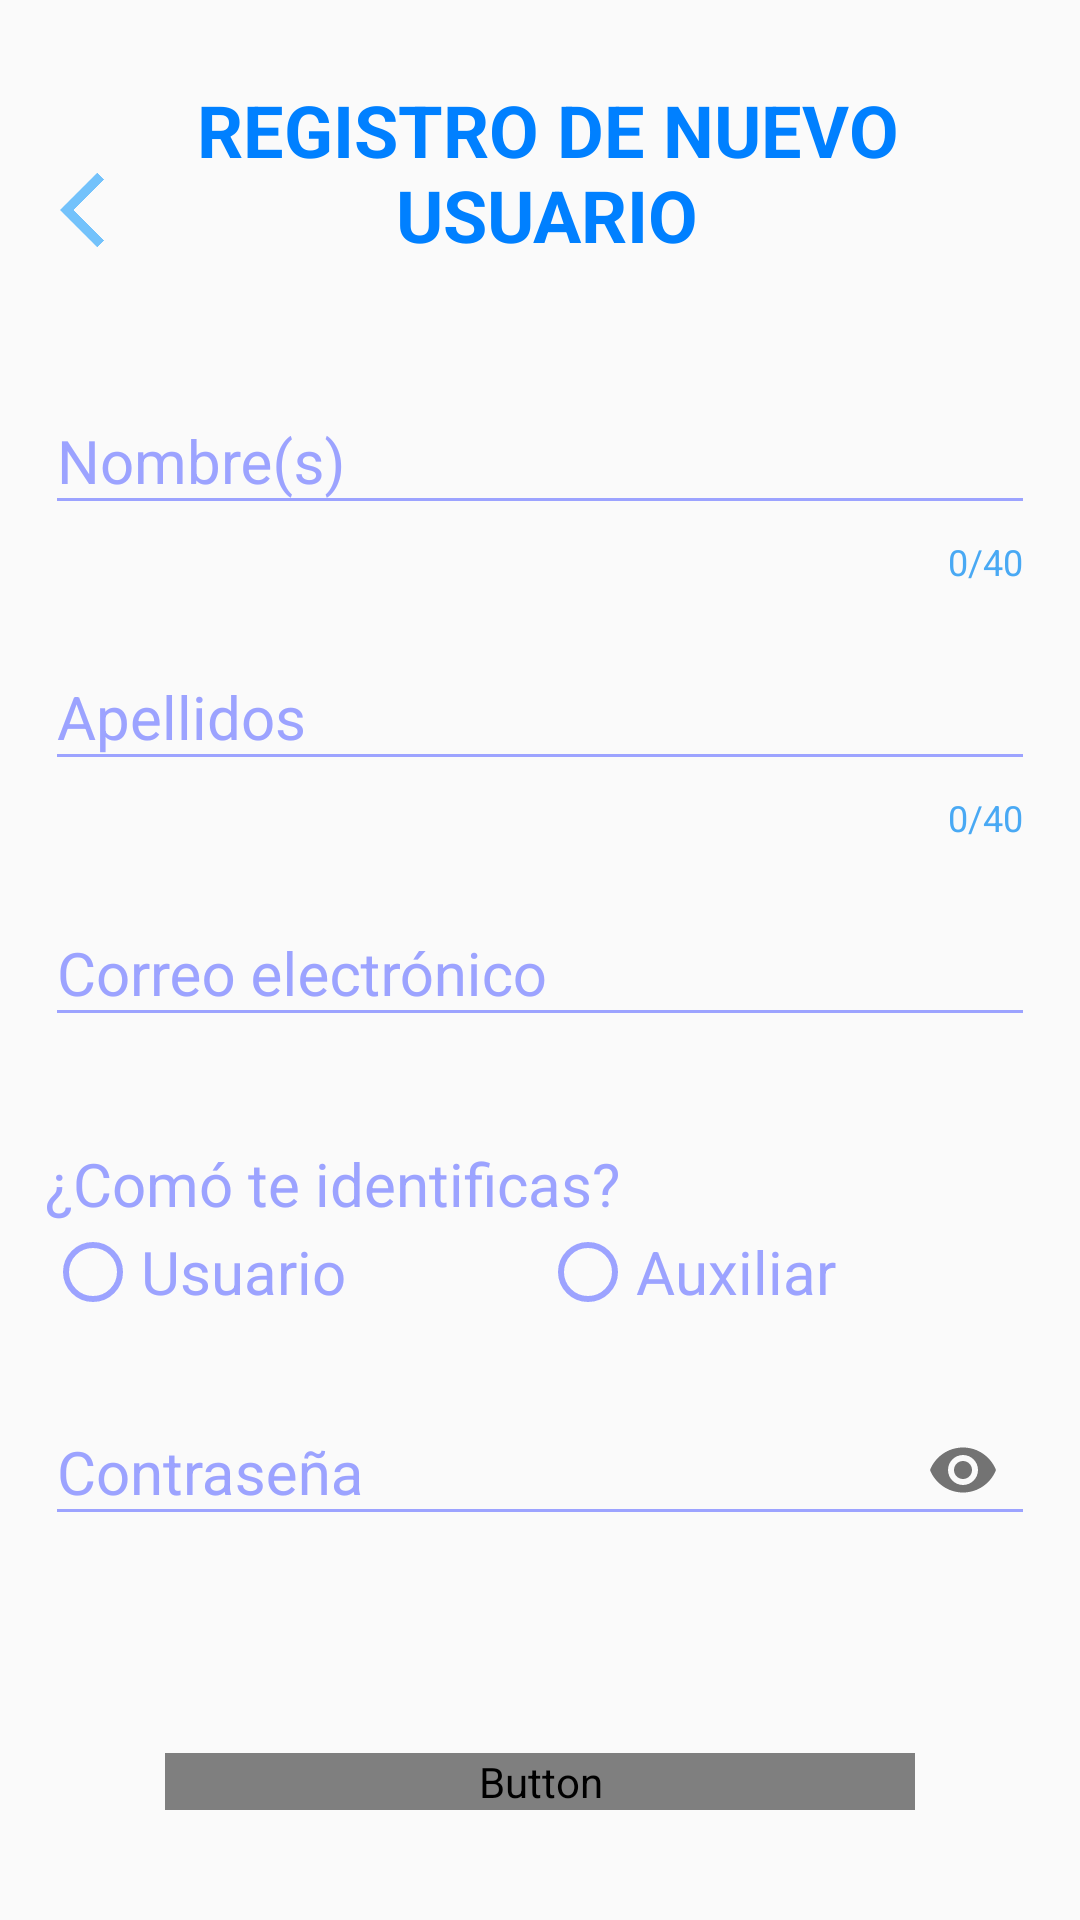

The Android layout XML behind this screen, and the referenced resources:
<!-- AndroidManifest.xml: activity theme AppTheme.NoActionBar -->
<!-- res/layout/activity_registro_i.xml -->
<?xml version="1.0" encoding="utf-8"?>
<RelativeLayout xmlns:android="http://schemas.android.com/apk/res/android"
    xmlns:app="http://schemas.android.com/apk/res-auto"
    xmlns:tools="http://schemas.android.com/tools"
    android:layout_width="match_parent"
    android:layout_height="match_parent"
    android:foregroundTint="#FFFFFF"
    android:orientation="vertical"
    android:paddingLeft="15dp"
    android:paddingRight="15dp"
    tools:context=".RegistroIActivity">

    <TextView
        android:id="@+id/textView2"
        android:layout_width="wrap_content"
        android:layout_height="wrap_content"
        android:layout_alignParentTop="true"
        android:layout_alignParentEnd="true"
        android:layout_marginTop="27dp"
        android:paddingRight="30dp"
        android:layout_toEndOf="@+id/ivBack_i"
        android:gravity="center_horizontal"
        android:text="REGISTRO DE NUEVO USUARIO"
        android:textColor="@color/colorDark"
        android:textSize="@dimen/txt_registry"
        android:textStyle="bold"
        tools:layout_editor_absoluteX="25dp"
        tools:layout_editor_absoluteY="90dp" />

    <ScrollView
        android:layout_width="match_parent"
        android:layout_height="wrap_content"
        android:layout_alignParentTop="true"
        android:layout_marginTop="120dp"
        android:scrollbars="none">

        <LinearLayout
            android:layout_width="match_parent"
            android:layout_height="wrap_content"
            android:orientation="vertical">

            <com.google.android.material.textfield.TextInputLayout
                android:id="@+id/text_input_namei"
                android:layout_width="match_parent"
                android:layout_height="wrap_content"
                android:textColorHint="@color/colorHint"
                app:counterEnabled="true"
                app:counterMaxLength="40"
                app:counterOverflowTextAppearance="@style/CounterOverFlow"
                app:counterTextAppearance="@style/Counter"
                app:errorEnabled="true"
                app:errorTextAppearance="@style/CounterOverFlow">

                <com.google.android.material.textfield.TextInputEditText
                    android:id="@+id/etNombres"
                    android:layout_width="match_parent"
                    android:layout_height="wrap_content"
                    android:backgroundTint="@color/colorHint"
                    android:hapticFeedbackEnabled="false"
                    android:hint="@string/hNombres"
                    android:inputType="textCapWords"
                    android:shadowColor="@color/colorLetter"
                    android:textColor="@color/colorLetter"
                    android:textColorHighlight="@color/colorHint"
                    android:textColorHint="@color/colorHint"
                    android:textSize="20sp"
                    tools:layout_editor_absoluteX="34dp"
                    tools:layout_editor_absoluteY="287dp" />
            </com.google.android.material.textfield.TextInputLayout>

            <com.google.android.material.textfield.TextInputLayout
                android:id="@+id/text_input_nameii"
                android:layout_width="match_parent"
                android:layout_height="wrap_content"
                android:layout_marginTop="10dp"
                android:textColorHint="@color/colorHint"
                app:counterEnabled="true"
                app:counterMaxLength="40"
                app:counterOverflowTextAppearance="@style/CounterOverFlow"
                app:counterTextAppearance="@style/Counter"
                app:errorEnabled="true"
                app:errorTextAppearance="@style/CounterOverFlow">

                <com.google.android.material.textfield.TextInputEditText
                    android:id="@+id/etApellidos"
                    android:layout_width="match_parent"
                    android:layout_height="wrap_content"
                    android:backgroundTint="@color/colorHint"
                    android:hapticFeedbackEnabled="false"
                    android:hint="@string/hApellidos"
                    android:inputType="textCapWords"
                    android:shadowColor="@color/colorLetter"
                    android:textColor="@color/colorLetter"
                    android:textColorHighlight="@color/colorHint"
                    android:textColorHint="@color/colorHint"
                    android:textSize="20sp"
                    tools:layout_editor_absoluteX="34dp"
                    tools:layout_editor_absoluteY="287dp" />
            </com.google.android.material.textfield.TextInputLayout>

            <com.google.android.material.textfield.TextInputLayout
                android:id="@+id/text_input_email"
                android:layout_width="match_parent"
                android:layout_height="wrap_content"
                android:layout_marginTop="10dp"
                android:textColorHint="@color/colorHint"
                app:counterOverflowTextAppearance="@style/CounterOverFlow"
                app:counterTextAppearance="@style/Counter"
                app:errorEnabled="true"
                app:errorTextAppearance="@style/CounterOverFlow">

                <com.google.android.material.textfield.TextInputEditText
                    android:id="@+id/etCorreo"
                    android:layout_width="match_parent"
                    android:layout_height="wrap_content"
                    android:backgroundTint="@color/colorHint"
                    android:hapticFeedbackEnabled="false"
                    android:hint="@string/hEmail"
                    android:inputType="textEmailAddress"
                    android:shadowColor="@color/colorLetter"
                    android:textColor="@color/colorLetter"
                    android:textColorHighlight="@color/colorHint"
                    android:textColorHint="@color/colorHint"
                    android:textSize="20sp"
                    tools:layout_editor_absoluteX="34dp"
                    tools:layout_editor_absoluteY="287dp" />
            </com.google.android.material.textfield.TextInputLayout>

            <TextView
                android:layout_width="match_parent"
                android:layout_height="wrap_content"
                android:layout_marginTop="15dp"
                android:layout_weight="1"
                android:gravity="left"
                android:text="@string/hTipoUsuario"
                android:textColor="@color/colorHint"
                android:textSize="20sp" />

            <LinearLayout
                android:layout_width="match_parent"
                android:layout_height="wrap_content"
                android:orientation="horizontal"
                tools:context=".MainActivity">

                <RadioGroup
                    android:id="@+id/rgSexualidad"
                    android:layout_width="wrap_content"
                    android:layout_height="wrap_content"
                    android:layout_weight="3"
                    android:orientation="horizontal">

                    <RadioButton
                        android:id="@+id/rbU"
                        android:layout_width="match_parent"
                        android:layout_height="wrap_content"
                        android:layout_weight="1"
                        android:buttonTint="@color/colorHint"
                        android:text="@string/hTUsuario"
                        android:textColor="@color/colorHint"
                        android:textSize="20sp" />

                    <RadioButton
                        android:id="@+id/rbA"
                        android:layout_width="match_parent"
                        android:layout_height="wrap_content"
                        android:layout_weight="1"
                        android:buttonTint="@color/colorHint"
                        android:text="@string/hTAuxiliar"
                        android:textColor="@color/colorHint"
                        android:textSize="20sp" />
                </RadioGroup>
            </LinearLayout>


            <com.google.android.material.textfield.TextInputLayout
                android:id="@+id/text_input_password"
                android:layout_width="match_parent"
                android:layout_height="wrap_content"
                android:layout_marginTop="15dp"
                android:textColorHint="@color/colorHint"
                app:counterOverflowTextAppearance="@style/CounterOverFlow"
                app:counterTextAppearance="@style/Counter"
                app:errorEnabled="true"
                app:errorTextAppearance="@style/CounterOverFlow"
                app:passwordToggleEnabled="true">

                <com.google.android.material.textfield.TextInputEditText
                    android:id="@+id/etContrasena"
                    android:layout_width="match_parent"
                    android:layout_height="wrap_content"
                    android:backgroundTint="@color/colorHint"
                    android:ems="10"
                    android:hint="@string/hPassword"
                    android:inputType="textPassword"
                    android:textColor="@color/colorLetter"
                    android:textColorHint="@color/colorHint"
                    android:textSize="20sp"
                    tools:layout_editor_absoluteX="14dp"
                    tools:layout_editor_absoluteY="222dp" />

            </com.google.android.material.textfield.TextInputLayout>

            <Button
                android:id="@+id/btnSiguiente"
                android:layout_width="250dp"
                android:layout_height="wrap_content"
                android:layout_gravity="center"
                android:layout_marginTop="50dp"
                android:layout_marginBottom="100dp"
                android:background="@drawable/btn_yellow"
                android:text="@string/btnSiguiente"
                android:textColor="@drawable/txt_btn"
                android:textSize="23sp"
                tools:layout_editor_absoluteX="89dp"
                tools:layout_editor_absoluteY="424dp" />


        </LinearLayout>
    </ScrollView>

    <ImageView
        android:id="@+id/ivBack_i"
        android:layout_width="30dp"
        android:layout_height="30dp"
        android:layout_alignParentStart="true"
        android:layout_alignParentTop="true"
        android:layout_marginStart="5dp"
        android:layout_marginTop="55dp"
        app:srcCompat="@drawable/ic_baseline_arrow_back_ios_24" />
</RelativeLayout>
<!-- resources referenced by this layout -->
<resources>
  <color name="colorDark">#0080ff</color>
  <color name="colorHint">#9CA3FF</color>
  <color name="colorLetter">#49A9F4</color>
  <dimen name="txt_registry">24dp</dimen>
  <!-- drawable btn_yellow (drawable) -->
  <?xml version="1.0" encoding="utf-8"?>
  <shape xmlns:android="http://schemas.android.com/apk/res/android"
      android:shape="rectangle"
      >
  
      <corners
          android:radius="5dp"
          />
  
      <stroke
          android:width="5px"
          android:color="@color/colorDark"
          />
  
      <solid
          android:color="@drawable/btn_change"
          />
  
  </shape>
  <!-- drawable ic_baseline_arrow_back_ios_24 (drawable) -->
  <vector android:height="24dp" android:tint="#73C2FB"
      android:viewportHeight="24" android:viewportWidth="24"
      android:width="24dp" xmlns:android="http://schemas.android.com/apk/res/android">
      <path android:fillColor="@android:color/white" android:pathData="M11.67,3.87L9.9,2.1 0,12l9.9,9.9 1.77,-1.77L3.54,12z"/>
  </vector>
  <string name="btnSiguiente">SIGUIENTE</string>
  <string name="hApellidos">Apellidos</string>
  <string name="hEmail">Correo electrónico</string>
  <string name="hNombres">Nombre(s)</string>
  <string name="hPassword">Contraseña</string>
  <string name="hTAuxiliar">Auxiliar</string>
  <string name="hTUsuario">Usuario</string>
  <string name="hTipoUsuario">¿Comó te identificas?</string>
  <style name="Counter" parent="TextAppearance.Design.Counter">
          <item name="android:textColor">@color/color</item>
      </style>
  <style name="CounterOverFlow" parent="TextAppearance.Design.Counter.Overflow">
          <item name="android:textColor">#000080</item>
      </style>
  <style name="AppTheme.NoActionBar">
          <item name="windowActionBar">false</item>
          <item name="windowNoTitle">true</item>
      </style>
  <!-- drawable btn_change (drawable) -->
  <?xml version="1.0" encoding="utf-8"?>
  <selector xmlns:android="http://schemas.android.com/apk/res/android">
      <item android:color="@color/colorLetter_w" android:state_pressed="false" />
      <item android:color="@color/colorDark" android:state_pressed="true" />
  </selector>
  <color name="color">#49A9F4</color>
  <color name="colorLetter_w">#ffffff</color>
</resources>
